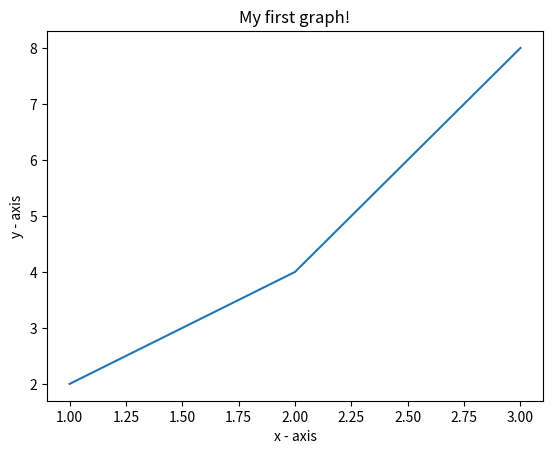

Source code (Python):
# importing the required module 
import matplotlib.pyplot as plt
  # x axis values 
x = [1,2,3] 
# corresponding y axis values 
y = [2,4,8] 
  # plotting the points  
plt.plot(x, y) 
  # naming the x axis 
plt.xlabel('x - axis') 
# naming the y axis 
plt.ylabel('y - axis') 
  # giving a title to my graph 
plt.title('My first graph!') 
  # function to show the plot 
plt.show()
